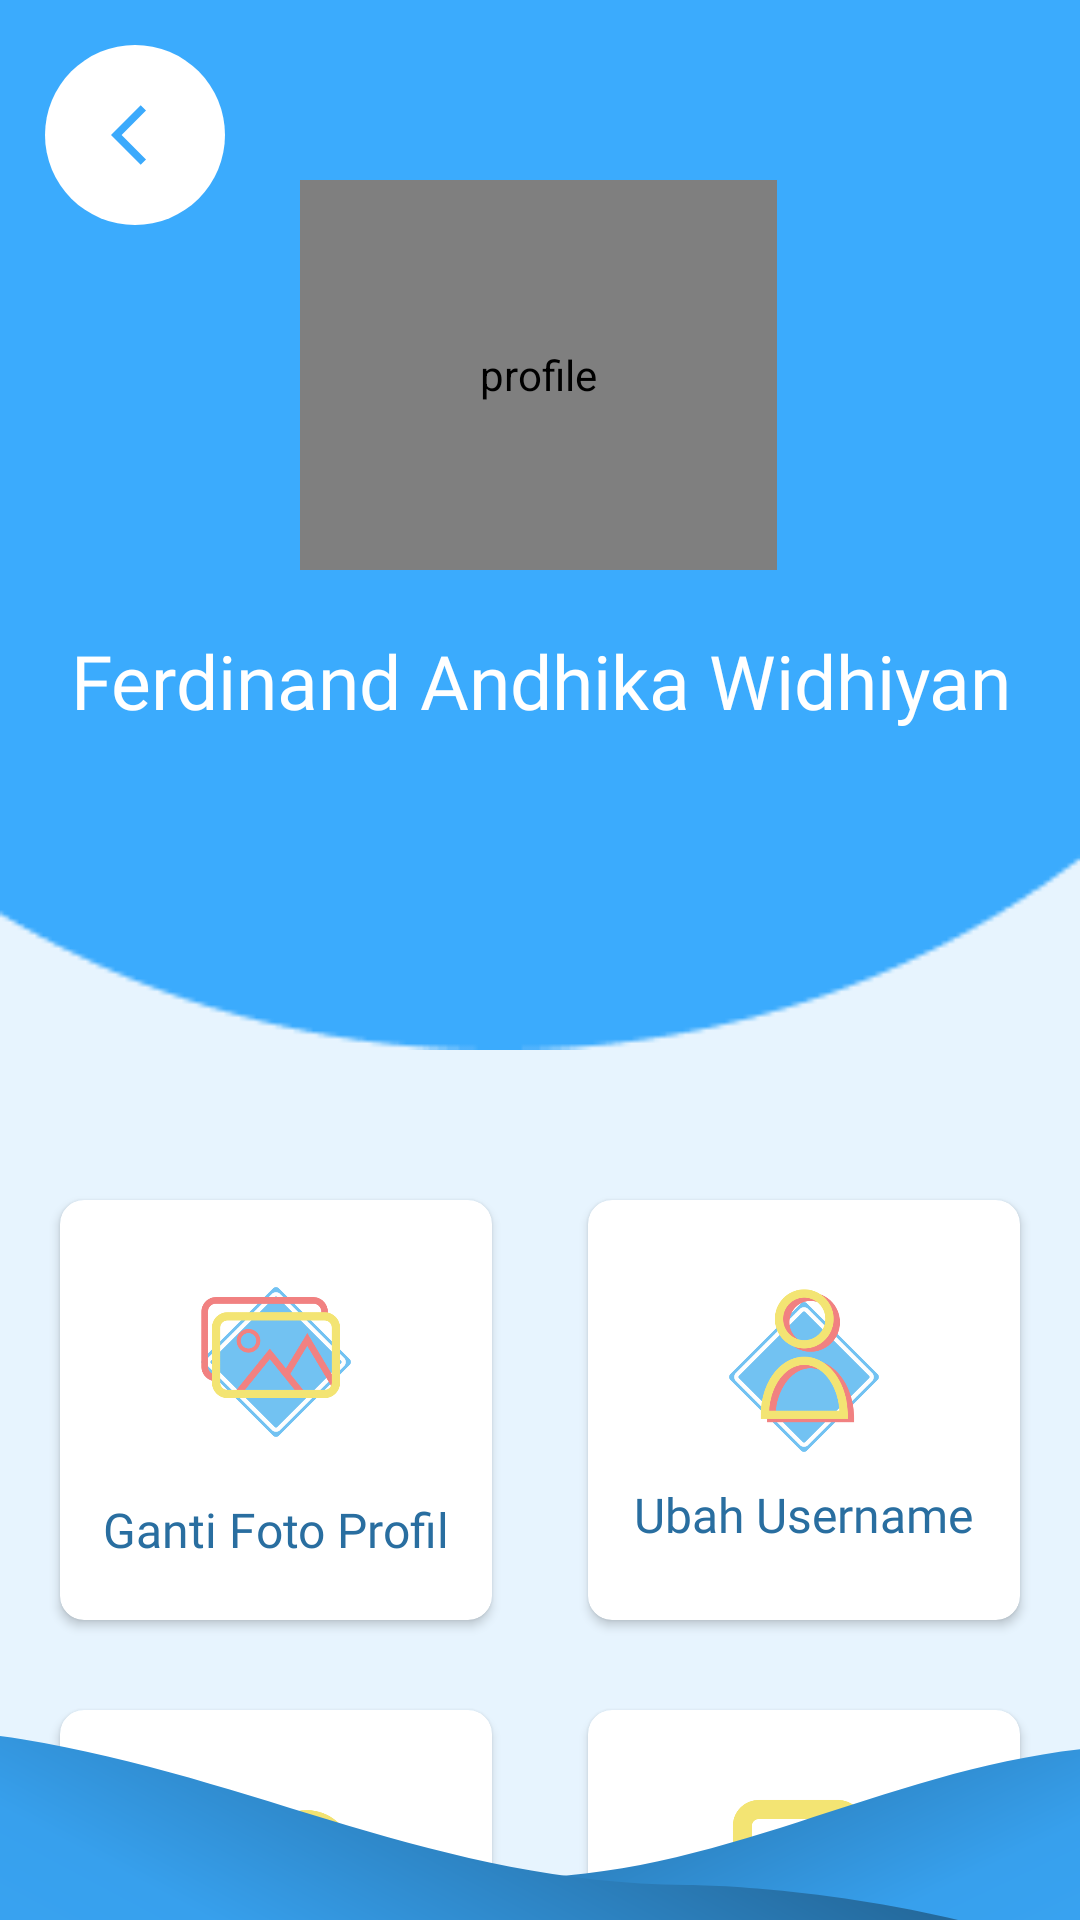

Layout XML and referenced resources for this Android screen:
<!-- AndroidManifest.xml: application theme Theme.Signora -->
<!-- res/layout/activity_user.xml -->
<?xml version="1.0" encoding="utf-8"?>
<androidx.constraintlayout.widget.ConstraintLayout xmlns:android="http://schemas.android.com/apk/res/android"
    xmlns:app="http://schemas.android.com/apk/res-auto"
    xmlns:tools="http://schemas.android.com/tools"
    android:id="@+id/main"
    android:layout_width="match_parent"
    android:layout_height="match_parent"
    android:background="@color/background"
    tools:context=".ui.frontend.home.UserActivity">

    <androidx.constraintlayout.widget.ConstraintLayout
        android:id="@+id/atas_main"
        android:layout_width="match_parent"
        android:layout_height="350dp"
        android:background="@drawable/atasmain"
        app:layout_constraintEnd_toEndOf="parent"
        app:layout_constraintStart_toStartOf="parent"
        app:layout_constraintTop_toTopOf="parent">

        <ImageButton
            android:id="@+id/back_button"
            android:layout_width="60dp"
            android:layout_height="60dp"
            android:background="@drawable/button_bg"
            android:contentDescription="@string/camera"
            android:scaleType="centerInside"
            android:layout_marginTop="15dp"
            android:paddingLeft="8dp"
            android:layout_marginLeft="15dp"
            android:src="@drawable/baseline_arrow_back_ios_24"
            app:layout_constraintStart_toStartOf="parent"
            app:layout_constraintTop_toTopOf="parent" />

        <de.hdodenhof.circleimageview.CircleImageView
            android:id="@+id/profileImage"
            android:layout_width="159dp"
            android:layout_height="130dp"
            android:layout_marginTop="60dp"
            android:clickable="true"
            android:focusable="true"
            android:src="@drawable/ic_profile_placeholder"
            android:contentDescription="@string/profile_image_description"
            app:layout_constraintEnd_toEndOf="parent"
            app:layout_constraintHorizontal_bias="0.498"
            app:layout_constraintStart_toStartOf="parent"
            app:layout_constraintTop_toTopOf="parent" />

        <TextView
            android:id="@+id/userName"
            android:layout_width="0dp"
            android:layout_height="wrap_content"
            android:layout_marginTop="20dp"
            android:fontFamily="@font/poppins_bold"
            android:text="Ferdinand Andhika Widhiyan"
            android:textColor="@color/white"
            android:textSize="25sp"
            android:ellipsize="end"
            android:textAlignment="center"
            android:maxLines="1"
            app:layout_constraintEnd_toEndOf="parent"
            app:layout_constraintStart_toStartOf="parent"
            app:layout_constraintTop_toBottomOf="@+id/profileImage" />

        <TextView
            android:id="@+id/email"
            android:layout_width="0dp"
            android:layout_height="wrap_content"
            android:fontFamily="@font/poppins_bold_italic"
            android:text=""
            android:textAlignment="center"
            android:textColor="@color/white"
            android:textSize="17sp"
            android:ellipsize="end"
            android:maxLines="1"
            app:layout_constraintEnd_toEndOf="parent"
            app:layout_constraintStart_toStartOf="parent"
            app:layout_constraintTop_toBottomOf="@+id/userName" />
    </androidx.constraintlayout.widget.ConstraintLayout>

    <androidx.constraintlayout.widget.ConstraintLayout
        android:id="@+id/widgetContainer"
        android:layout_width="match_parent"
        android:layout_height="350dp"
        android:layout_marginTop="30dp"
        app:layout_constraintEnd_toEndOf="parent"
        app:layout_constraintHorizontal_bias="0.0"
        app:layout_constraintStart_toStartOf="parent"
        app:layout_constraintTop_toBottomOf="@+id/atas_main"
        app:layout_constraintVertical_bias="0.0">

        <androidx.cardview.widget.CardView
            android:id="@+id/foto_profil"
            android:layout_width="0dp"
            android:layout_height="0dp"
            android:layout_margin="20dp"
            app:cardCornerRadius="8dp"
            app:layout_constraintHeight_percent="0.4"
            app:layout_constraintStart_toStartOf="parent"
            app:layout_constraintTop_toTopOf="parent"
            app:layout_constraintWidth_percent="0.4">

            <LinearLayout
                android:layout_width="match_parent"
                android:layout_height="match_parent"
                android:gravity="center"
                android:orientation="vertical">

                <ImageView
                    android:layout_width="150dp"
                    android:layout_height="70dp"
                    android:scaleType="centerCrop"
                    android:src="@drawable/gallery" />

                <TextView
                    android:layout_width="wrap_content"
                    android:layout_height="wrap_content"
                    android:text="Ganti Foto Profil"
                    android:fontFamily="@font/poppins_bold"
                    android:textColor="@color/primary"
                    android:layout_marginTop="10dp"
                    android:textSize="16sp" />
            </LinearLayout>
        </androidx.cardview.widget.CardView>

        <androidx.cardview.widget.CardView
            android:id="@+id/ubah_username"
            android:layout_width="0dp"
            android:layout_height="0dp"
            android:layout_margin="20dp"
            app:cardCornerRadius="8dp"
            app:layout_constraintEnd_toEndOf="parent"
            app:layout_constraintHeight_percent="0.4"
            app:layout_constraintTop_toTopOf="parent"
            app:layout_constraintWidth_percent="0.4">

            <LinearLayout
                android:layout_width="match_parent"
                android:layout_height="match_parent"
                android:gravity="center"
                android:orientation="vertical"
                >

                <ImageView
                    android:layout_width="150dp"
                    android:layout_height="70dp"
                    android:scaleType="centerCrop"
                    android:src="@drawable/account" />

                <TextView
                    android:id="@+id/change_username_button"
                    android:layout_width="wrap_content"
                    android:layout_height="wrap_content"
                    android:text="Ubah Username"
                    android:textAlignment="center"
                    android:fontFamily="@font/poppins_bold"
                    android:textColor="@color/primary"

                    android:textSize="16sp" />
            </LinearLayout>
        </androidx.cardview.widget.CardView>

        <androidx.cardview.widget.CardView
            android:id="@+id/ubah_password"
            android:layout_width="0dp"
            android:layout_height="0dp"
            android:layout_margin="20dp"
            app:cardCornerRadius="8dp"
            app:layout_constraintBottom_toBottomOf="parent"
            app:layout_constraintHeight_percent="0.4"
            app:layout_constraintStart_toStartOf="parent"
            app:layout_constraintWidth_percent="0.4">

            <LinearLayout
                android:layout_width="match_parent"
                android:layout_height="match_parent"
                android:gravity="center"
                android:orientation="vertical">

                <ImageView
                    android:layout_width="150dp"
                    android:layout_height="70dp"
                    android:scaleType="centerCrop"
                    android:src="@drawable/password" />

                <TextView
                    android:id="@+id/change_password_button"
                    android:layout_width="wrap_content"
                    android:layout_height="wrap_content"
                    android:text="Ubah Password"
                    android:textAlignment="center"
                    android:fontFamily="@font/poppins_bold"
                    android:textColor="@color/primary"
                    android:textSize="16sp"  />

            </LinearLayout>
        </androidx.cardview.widget.CardView>

        <androidx.cardview.widget.CardView
            android:id="@+id/logout"
            android:layout_width="0dp"
            android:layout_height="0dp"
            android:layout_margin="20dp"
            app:cardCornerRadius="8dp"
            app:layout_constraintBottom_toBottomOf="parent"
            app:layout_constraintEnd_toEndOf="parent"
            app:layout_constraintHeight_percent="0.4"
            app:layout_constraintWidth_percent="0.4">

            <LinearLayout
                android:layout_width="match_parent"
                android:layout_height="match_parent"
                android:gravity="center"
                android:orientation="vertical">

                <ImageView
                    android:layout_width="150dp"
                    android:layout_height="70dp"
                    android:scaleType="centerCrop"
                    android:src="@drawable/logout"
                    android:paddingLeft="12dp"/>

                <TextView
                    android:layout_width="wrap_content"
                    android:layout_height="wrap_content"
                    android:text="Logout"
                    android:textAlignment="center"
                    android:fontFamily="@font/poppins_bold"
                    android:textColor="@color/primary"

                    android:textSize="16sp" />
            </LinearLayout>
        </androidx.cardview.widget.CardView>



    </androidx.constraintlayout.widget.ConstraintLayout>

    <ImageView
        android:id="@+id/bottombar_air"
        android:layout_width="match_parent"
        android:layout_height="0dp"
        android:scaleType="fitXY"
        android:src="@drawable/bottombar_air"
        app:layout_constraintBottom_toBottomOf="parent"
        app:layout_constraintEnd_toEndOf="parent"
        app:layout_constraintHeight_percent="0.3"
        app:layout_constraintHorizontal_bias="0.0"
        app:layout_constraintStart_toStartOf="parent" />

</androidx.constraintlayout.widget.ConstraintLayout>
<!-- resources referenced by this layout -->
<resources>
  <color name="background">#E7F4FE</color>
  <color name="primary">#296EA0</color>
  <color name="white">#FFFFFFFF</color>
  <!-- drawable account: png bitmap (drawable, 31588 bytes) -->
  <!-- drawable atasmain: png bitmap (drawable, 2012 bytes) -->
  <!-- drawable baseline_arrow_back_ios_24 (drawable) -->
  <vector xmlns:android="http://schemas.android.com/apk/res/android" android:autoMirrored="true" android:height="24dp" android:tint="#3BAAFC" android:viewportHeight="24" android:viewportWidth="24" android:width="24dp">
        
      <path android:fillColor="@android:color/white" android:pathData="M11.67,3.87L9.9,2.1 0,12l9.9,9.9 1.77,-1.77L3.54,12z"/>
      
  </vector>
  <!-- drawable bottombar_air: vector/xml drawable (drawable, 2223 chars, omitted) -->
  <!-- drawable button_bg (drawable) -->
  <?xml version="1.0" encoding="utf-8"?>
  <shape xmlns:android="http://schemas.android.com/apk/res/android"
      android:shape="oval">
      <solid android:color="@color/white"/>
      <corners android:radius="30dp"/>
  </shape>
  <!-- drawable gallery: png bitmap (drawable, 31000 bytes) -->
  <!-- drawable ic_profile_placeholder (drawable) -->
  <vector xmlns:android="http://schemas.android.com/apk/res/android"
      android:width="40dp"
      android:height="40dp"
      android:viewportWidth="40"
      android:viewportHeight="40">
  
      
      <path
          android:fillColor="#6A6868"
          android:pathData="M20,0c11.046,0 20,8.954 20,20s-8.954,20 -20,20 -20,-8.954 -20,-20 8.954,-20 20,-20z"/>
  
      
      <path
          android:fillColor="#FFFFFF"
          android:pathData="M20,20c2.21,0 4,-1.79 4,-4s-1.79,-4 -4,-4 -4,1.79 -4,4 1.79,4 4,4zm0,2c-2.67,0 -8,1.34 -8,4v2h16v-2c0,-2.66 -5.33,-4 -8,-4z"/>
  </vector>
  <!-- drawable logout: png bitmap (drawable, 16248 bytes) -->
  <!-- drawable password: png bitmap (drawable, 24640 bytes) -->
  <string name="camera">camera</string>
  <string name="profile_image_description">profile</string>
  <style name="Theme.Signora" parent="Base.Theme.Signora" />
  <style name="Base.Theme.Signora" parent="Theme.AppCompat.Light.NoActionBar">
          <item name="colorPrimary">@color/secondary</item>
          <item name="colorPrimaryDark">@color/primary</item>
      </style>
  <color name="secondary">#3BABFD</color>
</resources>
